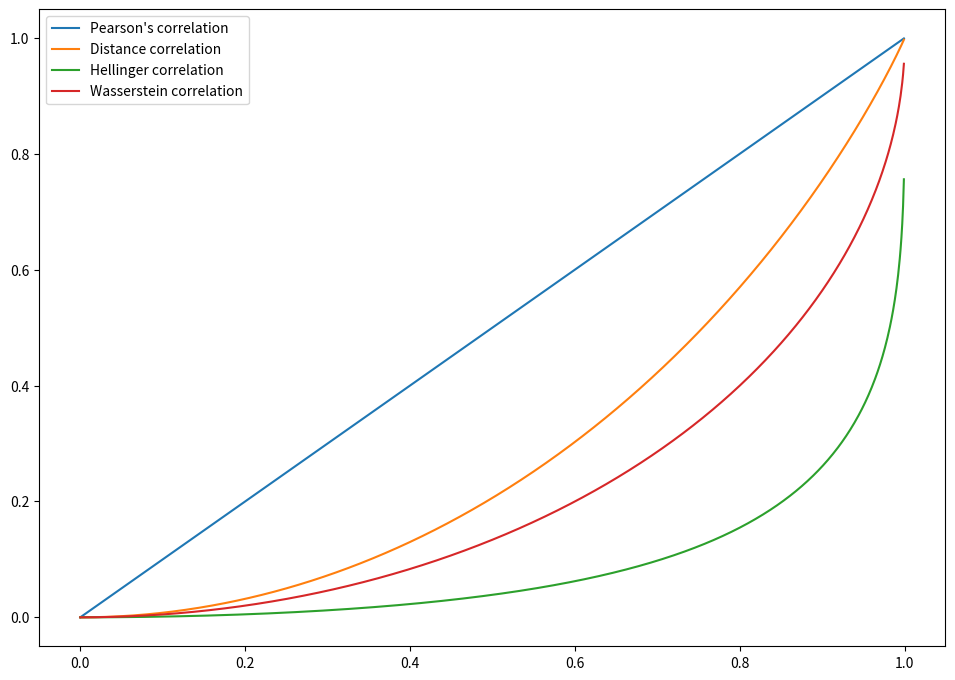

Write the Python code that produced this figure.
"""
@author: Johannes Wiesel 

Plots the Pearson correlation coeefficent, Distance correlation coeefficent, 
(unnormalised) Hellinger correlation coeefficent and Wasserstein correlation coefficient
for bivariate standard normal random variables (X_1,X_2) as a function of the correlation rho
"""

import matplotlib
import matplotlib.pyplot as plt
import numpy as np

eps = 0.001 
rho = np.linspace(0, 1-eps, num=1000)
dcov = ((rho*np.arcsin(rho)+np.sqrt(1-rho**2) - rho*np.arcsin(rho/2)-np.sqrt(4-rho**2)+1)/
        (1+np.pi/3-np.sqrt(3)))
t = 1 - np.sqrt(1-rho**2)
hel = 1 - (2*(1-rho**2)**(1/4))/(4-rho**2)**(1/2)

f = plt.figure(figsize=(11.69,8.27))
plt.plot(rho,rho, label= "Pearson's correlation")
plt.plot(rho, dcov, label = "Distance correlation")
plt.plot(rho, hel, label = "Hellinger correlation")
plt.plot(rho, t, label = "Wasserstein correlation")
plt.legend()
plt.show()
